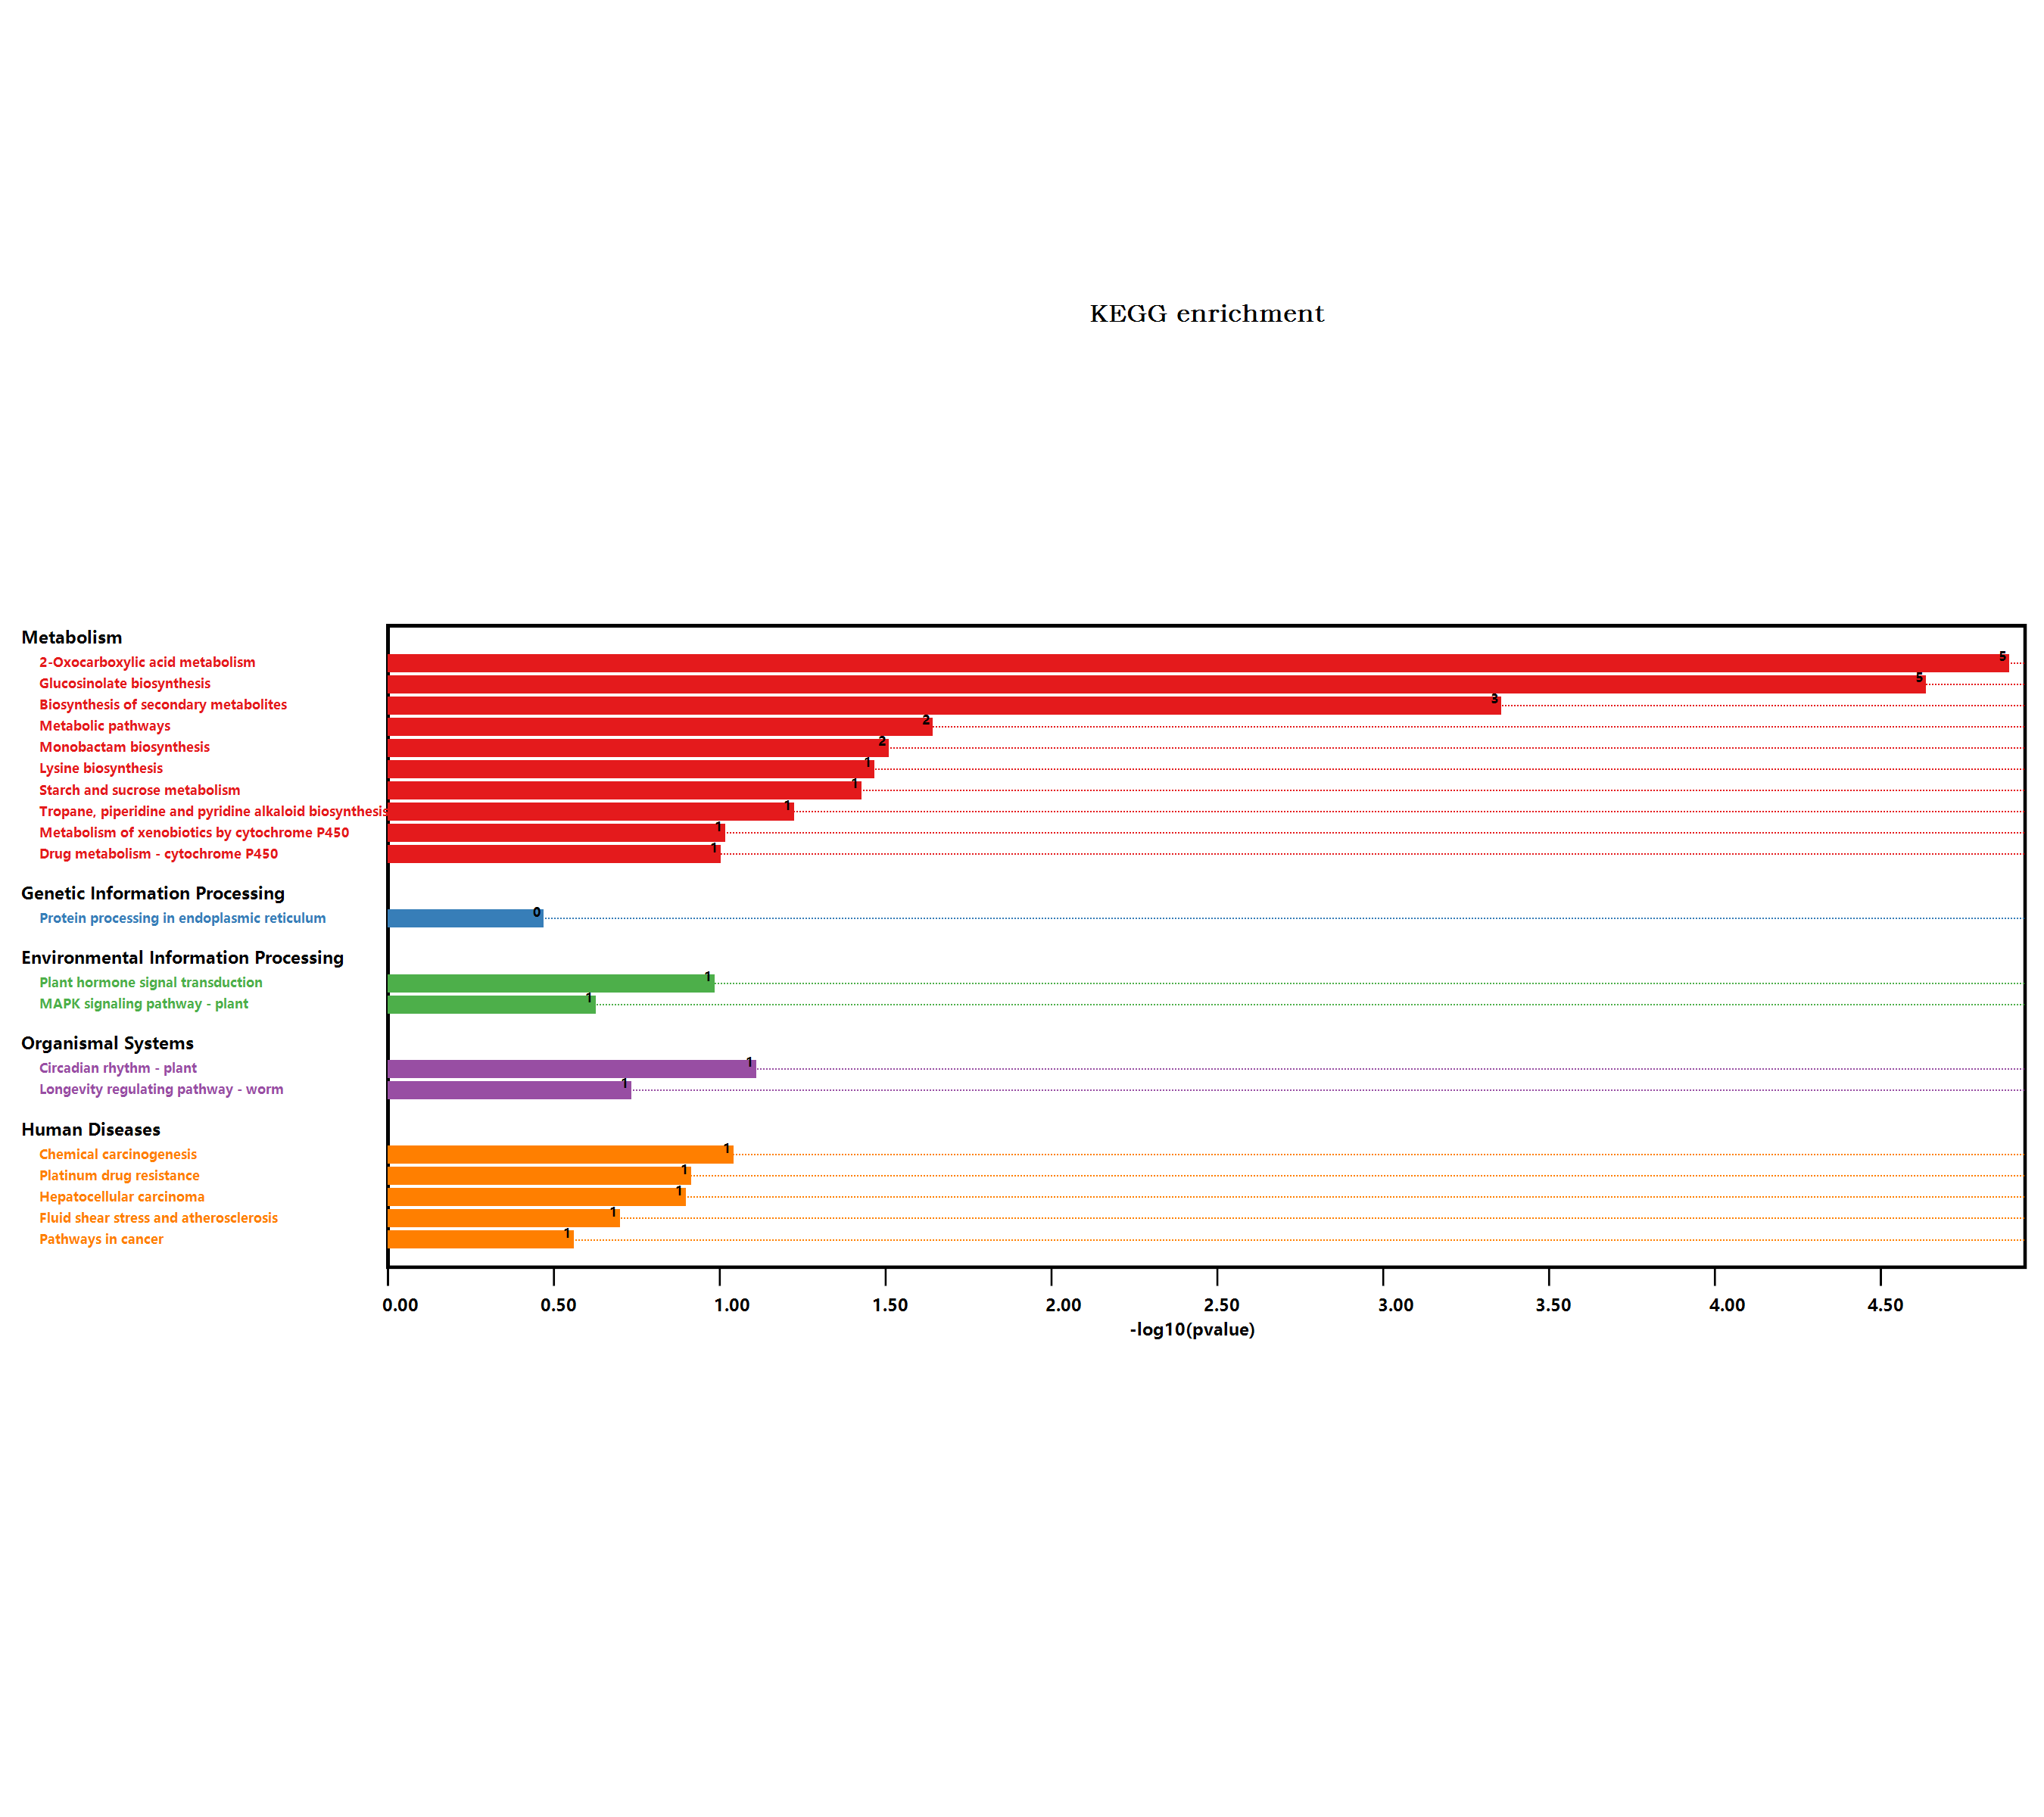

The data file committed next to this chart (first rows):
#Term, Database, ID, Input number, Background number, P-Value, Corrected P-Value, Input, Hyperlink, ORF
Metabolic pathways, n/a, map01100, 9, 3837, 0.02154, 0.1669, Q9SRY5, F4I1A6, Q9FG34, F4KFG5, Q9LFP0, …, , Q9SRY5; F4I1A6; Q9FG34; F4KFG5; Q9LFP0; …
Pyruvate metabolism, n/a, map00620, 1, 156, 0.1533, 0.2501, Q9M1G8, , Q9M1G8
Biosynthesis of secondary metabolites, n/a, map01110, 9, 2085, 0.0004167, 0.004306, F4I1A6, Q9FG34, F4KFG5, Q9FG67, Q9FN52, …, , F4I1A6; Q9FG34; F4KFG5; Q9FG67; Q9FN52; …
Microbial metabolism in diverse environm…, n/a, map01120, 2, 663, 0.1569, 0.2431, Q9S702, Q9M1G8, , Q9S702; Q9M1G8
Monobactam biosynthesis, n/a, map00261, 1, 27, 0.02923, 0.1812, Q9S702, , Q9S702
Purine metabolism, n/a, map00230, 1, 167, 0.1631, 0.2299, Q9LFP0, , Q9LFP0
Plant hormone signal transduction, n/a, map04075, 2, 496, 0.09819, 0.2341, O80992, Q9SZI3, , O80992; Q9SZI3
Glycine, serine and threonine metabolism, n/a, map00260, 1, 123, 0.1231, 0.2246, Q9S702, , Q9S702
Tropane, piperidine and pyridine alkaloi…, n/a, map00960, 1, 54, 0.05661, 0.2194, Q9ZW16, , Q9ZW16
Phenylpropanoid biosynthesis, n/a, map00940, 1, 280, 0.2577, 0.2853, Q9FG34, , Q9FG34
Starch and sucrose metabolism, n/a, map00500, 2, 276, 0.03542, 0.1569, F4I1A6, F4KFG5, , F4I1A6; F4KFG5
MAPK signaling pathway - plant, n/a, map04016, 1, 238, 0.2239, 0.257, O80992, , O80992
Longevity regulating pathway - worm, n/a, map04212, 1, 180, 0.1746, 0.2255, Q9SRY5, , Q9SRY5
Protein processing in endoplasmic reticu…, n/a, map04141, 1, 364, 0.321, 0.3318, Q9SYG1, , Q9SYG1
Circadian rhythm - plant, n/a, map04712, 1, 71, 0.07345, 0.253, Q8L500, , Q8L500
Glucosinolate biosynthesis, n/a, map00966, 3, 47, 2.19075799184314E-05, 0.0003396, Q9FG67, Q9FN52, P48421, , Q9FG67; Q9FN52; P48421
2-Oxocarboxylic acid metabolism, n/a, map01210, 4, 126, 1.22802090171599E-05, 0.0003807, Q9FG67, Q9FN52, Q9S702, P48421, , Q9FG67; Q9FN52; Q9S702; P48421
Drug metabolism - other enzymes, n/a, map00983, 1, 141, 0.1397, 0.2406, Q9SRY5, , Q9SRY5
Biosynthesis of amino acids, n/a, map01230, 1, 419, 0.3596, 0.3596, Q9S702, , Q9S702
Cysteine and methionine metabolism, n/a, map00270, 1, 201, 0.1928, 0.2298, Q9S702, , Q9S702
Pathways in cancer, n/a, map05200, 1, 283, 0.2601, 0.278, Q9SRY5, , Q9SRY5
Terpenoid backbone biosynthesis, n/a, map00900, 1, 105, 0.1063, 0.2353, Q9LHR4, , Q9LHR4
Hepatocellular carcinoma, n/a, map05225, 1, 119, 0.1194, 0.2314, Q9SRY5, , Q9SRY5
Lysine biosynthesis, n/a, map00300, 1, 30, 0.03231, 0.1669, Q9S702, , Q9S702
Fluid shear stress and atherosclerosis, n/a, map05418, 1, 197, 0.1893, 0.2348, Q9SRY5, , Q9SRY5
Glycerophospholipid metabolism, n/a, map00564, 1, 164, 0.1605, 0.2369, Q9C6B9, , Q9C6B9
Glutathione metabolism, n/a, map00480, 1, 172, 0.1675, 0.2258, Q9SRY5, , Q9SRY5
Platinum drug resistance, n/a, map01524, 1, 115, 0.1157, 0.2391, Q9SRY5, , Q9SRY5
Metabolism of xenobiotics by cytochrome …, n/a, map00980, 1, 89, 0.09096, 0.2563, Q9SRY5, , Q9SRY5
Drug metabolism - cytochrome P450, n/a, map00982, 1, 92, 0.09385, 0.2424, Q9SRY5, , Q9SRY5
Chemical carcinogenesis, n/a, map05204, 1, 84, 0.08613, 0.267, Q9SRY5, , Q9SRY5
